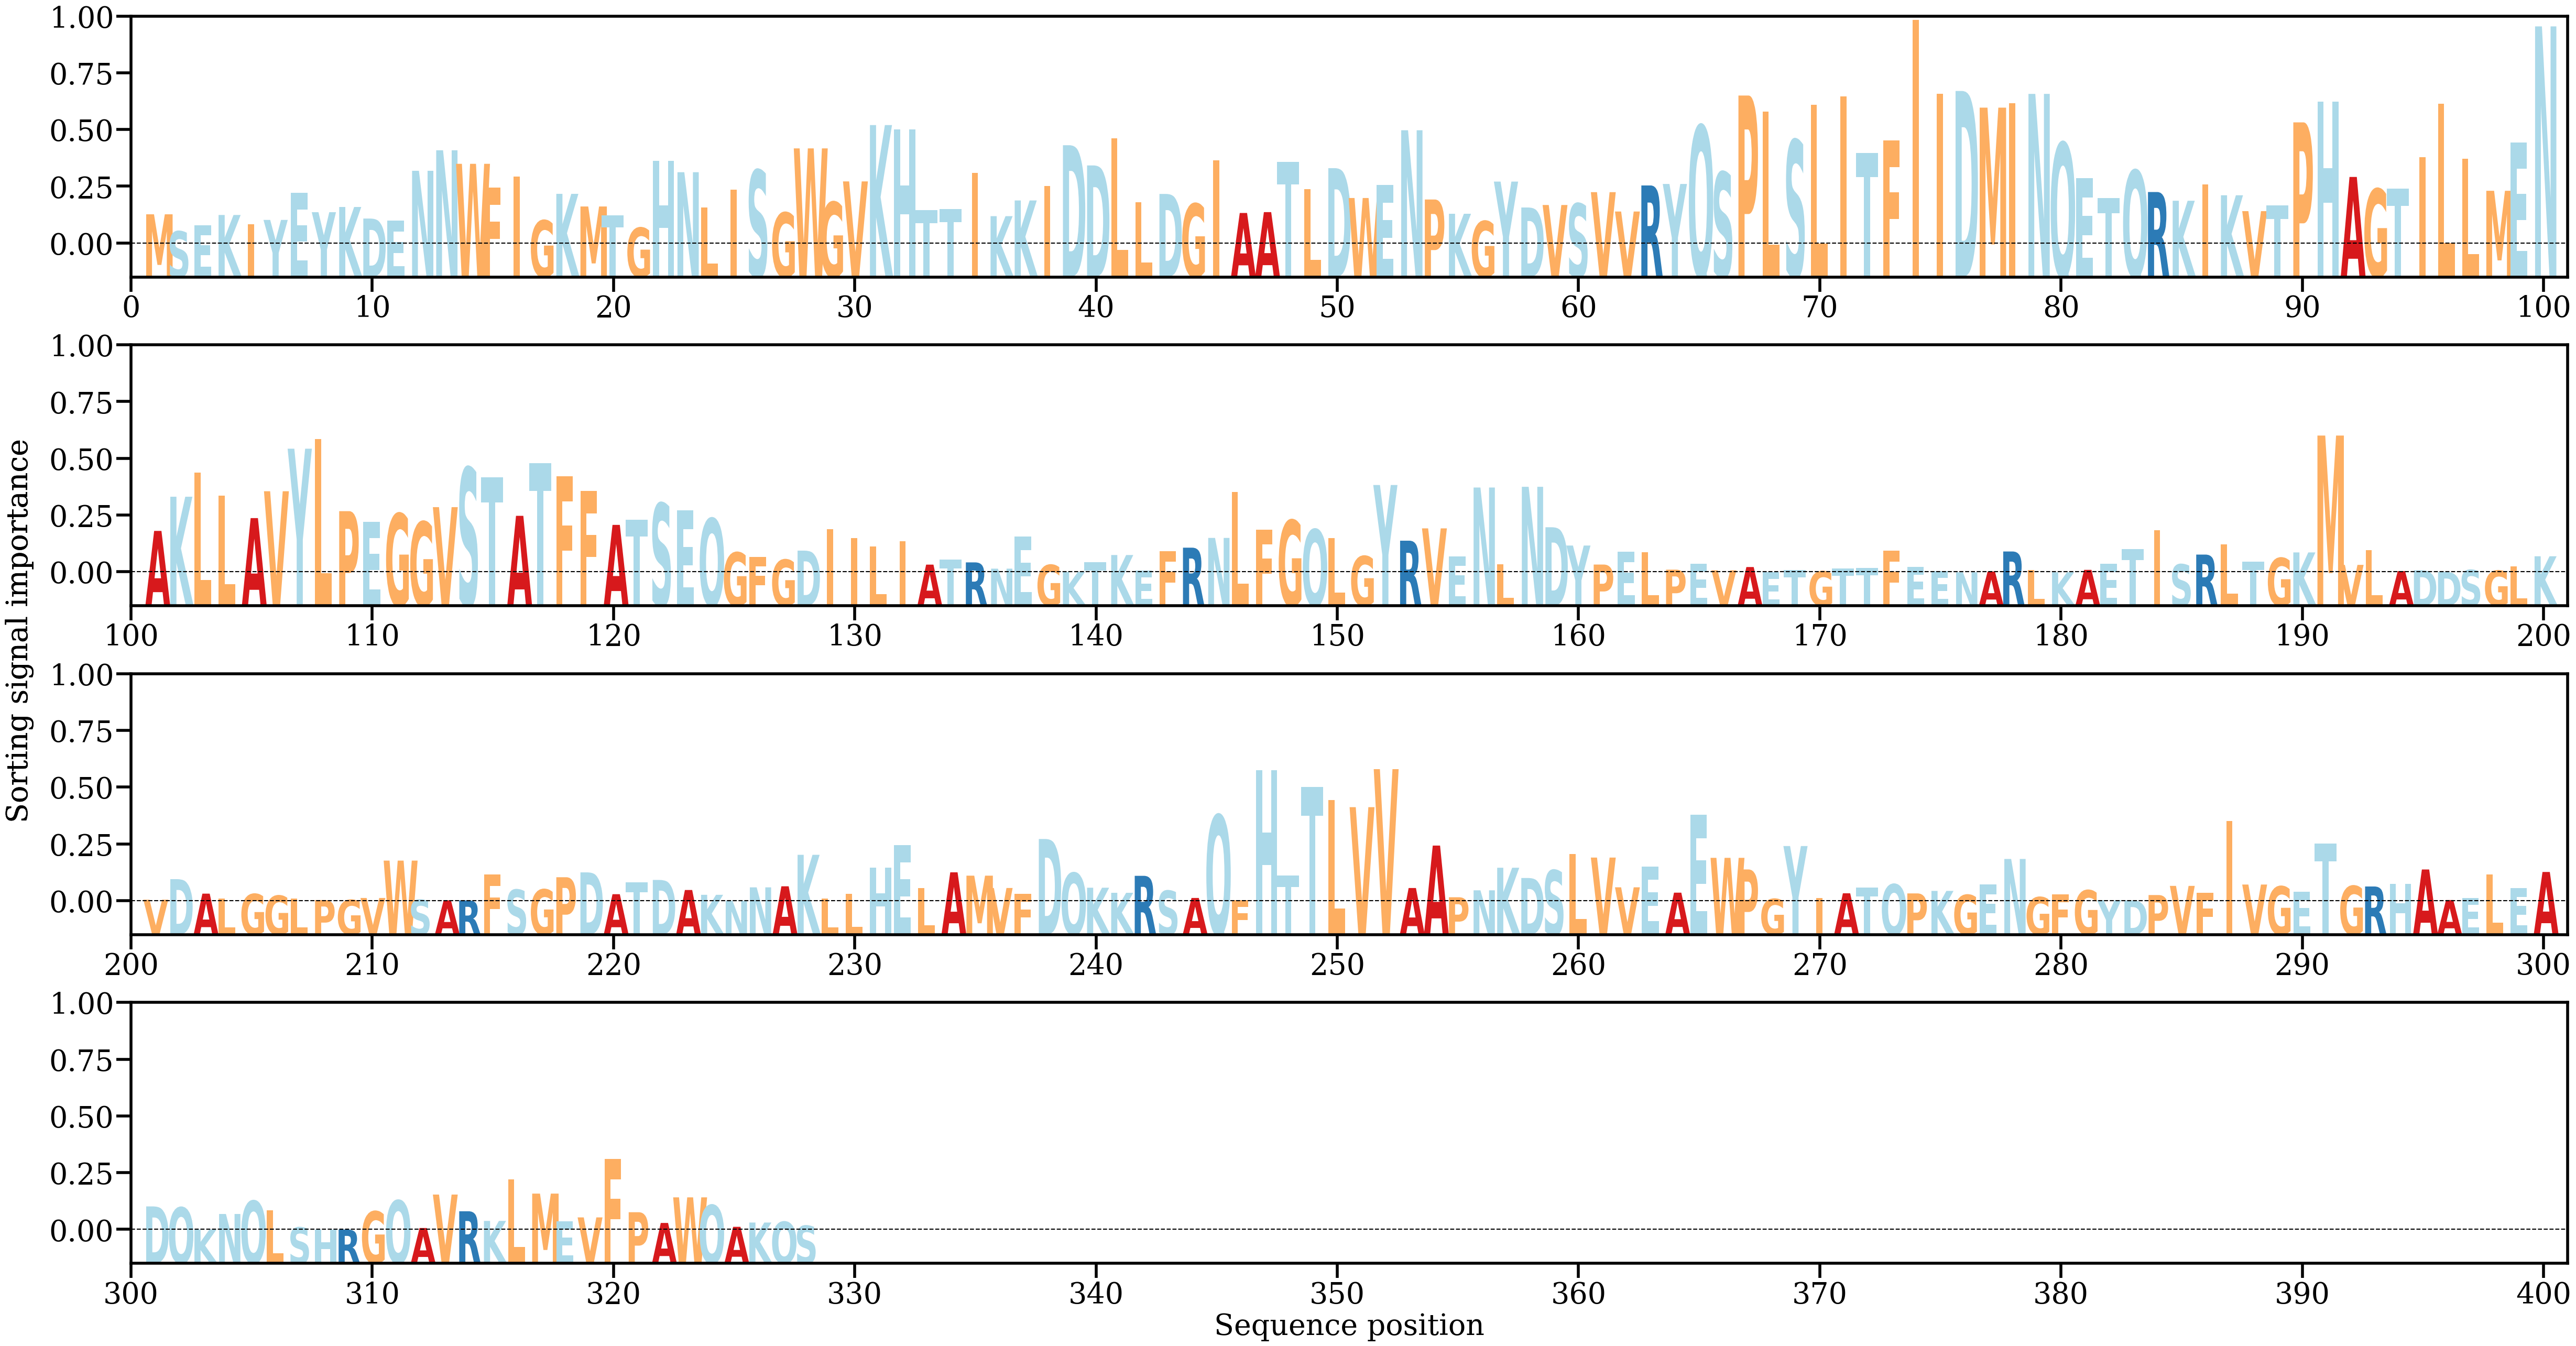

The table this chart was drawn from, first rows:
AA, Alpha
M, [0.00219391]
S, [0.00091728]
E, [0.00136452]
K, [0.00214276]
I, [0.00144302]
Y, [0.00177273]
E, [0.00378892]
Y, [0.00235186]
K, [0.00274381]
D, [0.00187517]
E, [0.00170779]
N, [0.00546092]
N, [0.0070006]
W, [0.00598456]
F, [0.00421271]
I, [0.00504131]
G, [0.00173596]
K, [0.00372975]
M, [0.00278071]
T, [0.00210052]
G, [0.00118445]
H, [0.00619334]
N, [0.00535371]
L, [0.00272172]
I, [0.00404794]
S, [0.00550663]
G, [0.00232054]
W, [0.00714296]
G, [0.00311109]
V, [0.00466404]
K, [0.008893]
H, [0.00858119]
T, [0.00249065]
T, [0.00260285]
I, [0.00528496]
K, [0.00205475]
K, [0.00323236]
I, [0.00430078]
D, [0.00737997]
D, [0.00586265]
L, [0.0079167]
L, [0.00311337]
D, [0.00372246]
G, [0.00298821]
I, [0.00625862]
A, [0.00229334]
A, [0.00235785]
T, [0.00613876]
L, [0.00409254]
D, [0.00565973]
W, [0.00341707]
E, [0.00440605]
N, [0.00850415]
P, [0.0033049]
K, [0.00223398]
G, [0.0016802]
Y, [0.00465001]
D, [0.00270516]
V, [0.00289222]
S, [0.00299773]
... 268 more rows
